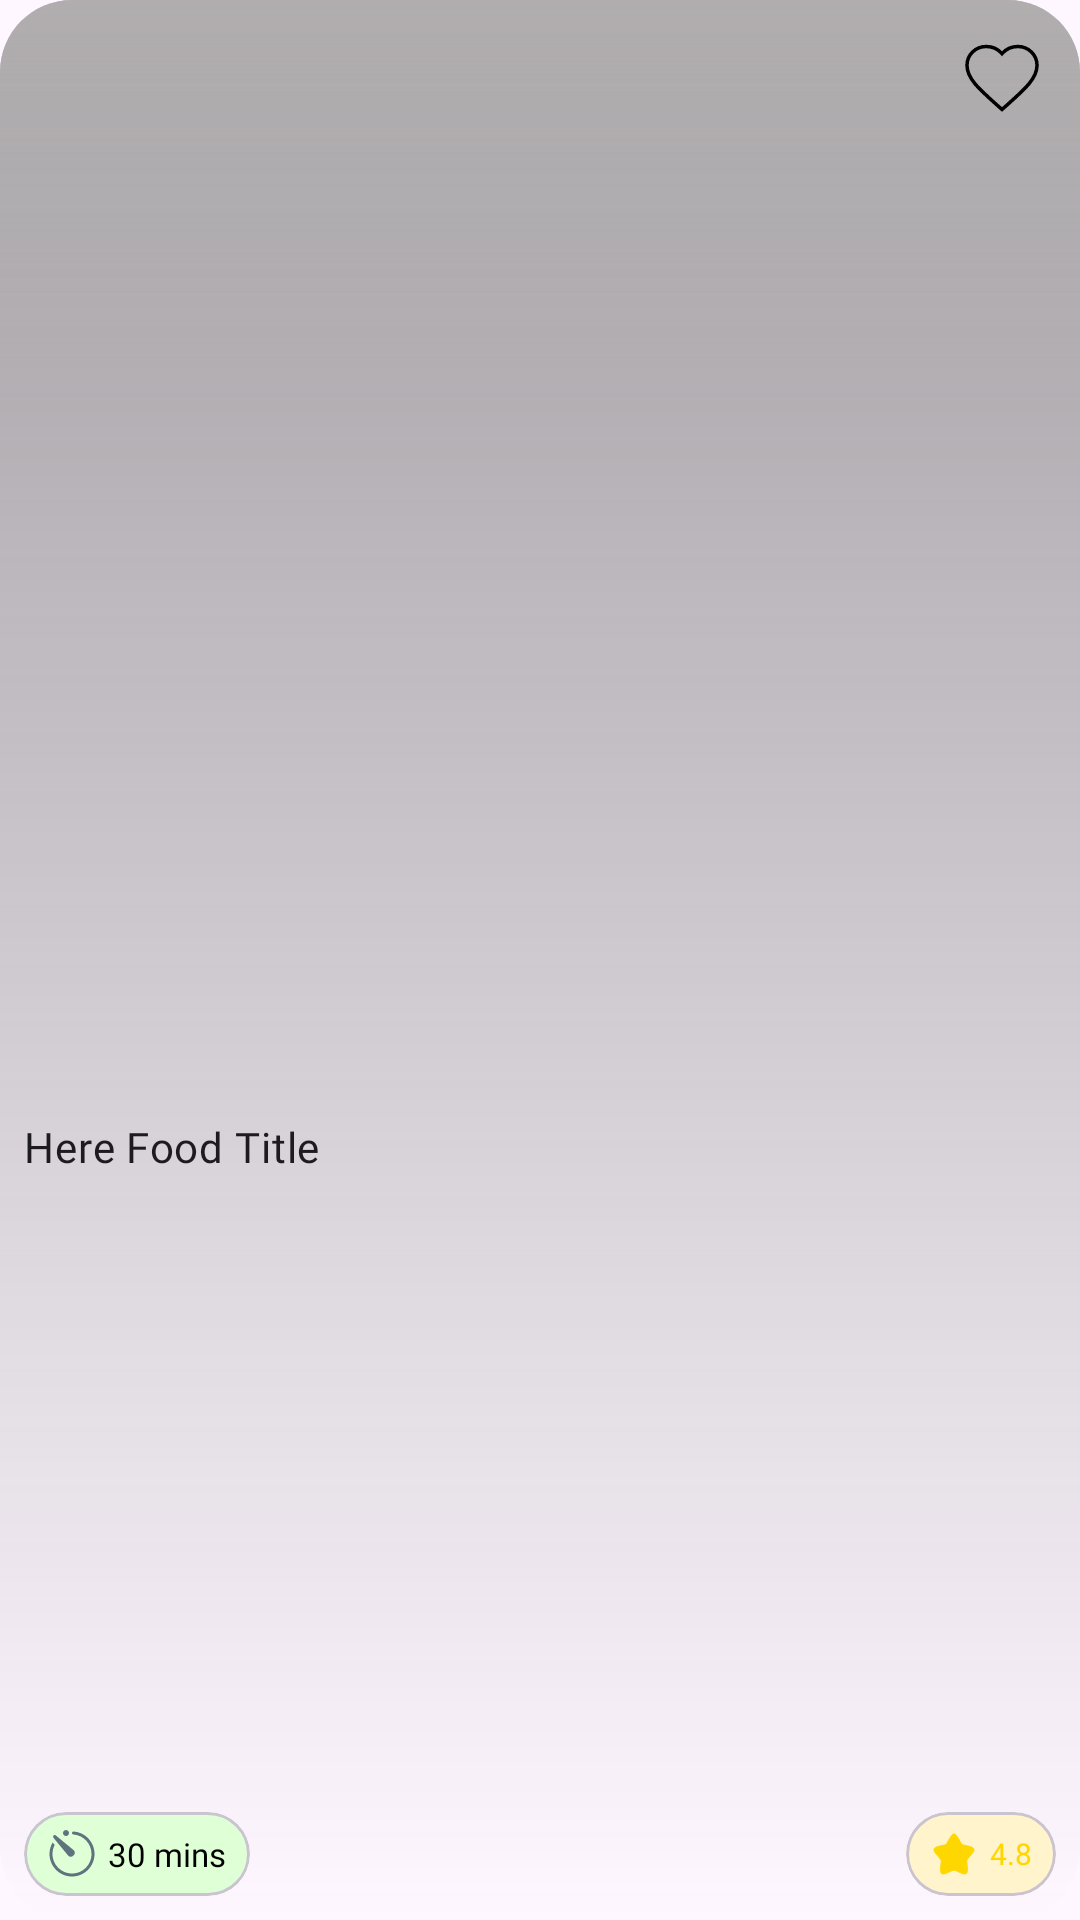

Here is an Android app screen rendered from its layout file. Give the layout XML and the strings, colors and styles it references.
<!-- AndroidManifest.xml: application theme Theme.UrReciptionary -->
<!-- res/layout/popular_item_recipe.xml -->
<?xml version="1.0" encoding="utf-8"?>
<com.google.android.material.card.MaterialCardView xmlns:android="http://schemas.android.com/apk/res/android"
    xmlns:app="http://schemas.android.com/apk/res-auto"
    xmlns:tools="http://schemas.android.com/tools"
    android:layout_width="165dp"
    android:layout_height="250dp"
    android:layout_margin="8dp"
    app:cardCornerRadius="24dp"
    app:strokeWidth="0dp">

    <androidx.constraintlayout.widget.ConstraintLayout
        android:layout_width="match_parent"
        android:layout_height="match_parent"
        android:background="@drawable/bottom_gradient_overlay">

        <com.google.android.material.imageview.ShapeableImageView
            android:id="@+id/recipe_image"
            android:layout_width="match_parent"
            android:layout_height="160dp"
            app:layout_constraintTop_toTopOf="parent"
            app:shapeAppearanceOverlay="@style/ShapeAppearance.M3.CornerLarge"
            android:scaleType="centerCrop"
            android:contentDescription="Recipe image" />

        <View
            android:layout_width="match_parent"
            android:layout_height="160dp"
            android:background="@drawable/image_gradient_overlay"
            app:layout_constraintTop_toTopOf="@id/recipe_image" />


        <ImageButton
            android:id="@+id/fabFavorite"
            android:layout_width="wrap_content"
            android:layout_height="wrap_content"
            android:layout_margin="12dp"
            android:background="@android:color/transparent"
            android:src="@drawable/ic_favourite"
            android:contentDescription="@string/like_icon"
            app:layout_constraintTop_toTopOf="parent"
            app:layout_constraintEnd_toEndOf="parent" />



        <com.google.android.material.textview.MaterialTextView
            android:id="@+id/recipe_title"
            android:layout_width="match_parent"
            android:layout_height="wrap_content"
            android:layout_marginHorizontal="8dp"
            android:ellipsize="end"
            android:fontFamily="@font/bricolage_semibold"
            android:maxLines="1"
            android:text="Here Food Title"
            android:textAppearance="@style/TextAppearance.Material3.TitleMedium"
            android:textSize="14sp"
            android:letterSpacing="0.02"
            android:lineHeight="18sp"
            app:autoSizeTextType="uniform"
            app:layout_constraintBottom_toTopOf="@+id/timeAndHealthScoreLayout"
            app:layout_constraintTop_toBottomOf="@id/recipe_image"
            app:layout_constraintVertical_chainStyle="packed"/>

        <LinearLayout
            android:id="@+id/timeAndHealthScoreLayout"
            android:layout_width="match_parent"
            android:layout_height="wrap_content"
            android:layout_marginHorizontal="8dp"
            android:layout_marginBottom="8dp"
            android:gravity="center_vertical"
            android:orientation="horizontal"
            app:layout_constraintBottom_toBottomOf="parent"
            app:layout_constraintEnd_toEndOf="parent"
            app:layout_constraintStart_toStartOf="parent">

            <com.google.android.material.card.MaterialCardView
                android:layout_width="wrap_content"
                android:layout_height="28dp"
                app:cardBackgroundColor="@color/soft_green"
                app:cardCornerRadius="14dp"
                app:strokeWidth="1dp">

                <LinearLayout
                    android:layout_width="wrap_content"
                    android:layout_height="match_parent"
                    android:gravity="center"
                    android:orientation="horizontal"
                    android:paddingHorizontal="8dp">

                    <ImageView
                        android:id="@+id/time_icon"
                        android:layout_width="16dp"
                        android:layout_height="16dp"
                        android:contentDescription="@string/heading_desc"
                        android:src="@drawable/ic_timer"
                        app:tint="@color/primary_icon"/>

                    <TextView
                        android:id="@+id/recipe_time"
                        android:layout_width="wrap_content"
                        android:layout_height="wrap_content"
                        android:layout_marginStart="4dp"
                        android:fontFamily="@font/bricolage_medium"
                        android:text="30 mins"
                        android:textColor="@color/black"
                        android:textSize="11sp"/>
                </LinearLayout>
            </com.google.android.material.card.MaterialCardView>

            
            <View
                android:layout_width="0dp"
                android:layout_height="0dp"
                android:layout_weight="1"/>

            <com.google.android.material.card.MaterialCardView
                android:layout_width="wrap_content"
                android:layout_height="28dp"
                app:cardBackgroundColor="@color/soft_yellow"
                app:cardCornerRadius="14dp"
                app:strokeWidth="1dp">

                <LinearLayout
                    android:layout_width="wrap_content"
                    android:layout_height="match_parent"
                    android:gravity="center"
                    android:orientation="horizontal"
                    android:paddingHorizontal="8dp">

                    <ImageView
                        android:id="@+id/health_icon"
                        android:layout_width="16dp"
                        android:layout_height="16dp"
                        android:contentDescription="@string/heading_desc"
                        android:src="@drawable/ic_fill_star"
                        app:tint="@color/golden"/>

                    <TextView
                        android:id="@+id/recipe_rating"
                        android:layout_width="wrap_content"
                        android:layout_height="wrap_content"
                        android:layout_marginStart="4dp"
                        android:fontFamily="@font/bricolage_bold"
                        android:text="4.8"
                        android:textColor="@color/golden"
                        android:textSize="10sp"/>

                </LinearLayout>
            </com.google.android.material.card.MaterialCardView>
        </LinearLayout>


    </androidx.constraintlayout.widget.ConstraintLayout>

</com.google.android.material.card.MaterialCardView>
<!-- resources referenced by this layout -->
<resources>
  <color name="black">#FF000000</color>
  <color name="golden">#FFD700</color>
  <color name="primary_icon">#5E737E</color>
  <color name="soft_green">#DFFFD6</color>
  <color name="soft_yellow">#FFF4CC</color>
  <!-- drawable bottom_gradient_overlay (drawable) -->
  <shape xmlns:android="http://schemas.android.com/apk/res/android">
      <gradient
          android:angle="90"
          android:startColor="#00000000"
          android:endColor="#80424242"
          android:type="linear"/>
  </shape>
  <!-- drawable ic_favourite (drawable) -->
  <vector xmlns:android="http://schemas.android.com/apk/res/android"
      android:width="28dp"
      android:height="28dp"
      android:viewportWidth="24"
      android:viewportHeight="24">
  
      <path
          android:fillColor="#00000000"
          android:pathData="M12,21L10.55,19.705C5.4,15.124 2,12.103 2,8.395C2,5.374 4.42,3 7.5,3C9.24,3 10.91,3.795 12,5.05C13.09,3.795 14.76,3 16.5,3C19.58,3 22,5.374 22,8.395C22,12.103 18.6,15.124 13.45,19.715L12,21Z"
          android:strokeWidth="1"
          android:strokeColor="#000000"
          android:strokeLineCap="square"
          android:strokeLineJoin="miter" />
  
  </vector>
  <!-- drawable ic_timer (drawable) -->
  <vector xmlns:android="http://schemas.android.com/apk/res/android" android:height="32dp" android:viewportHeight="16" android:viewportWidth="16" android:width="32dp">
        
      <path android:fillColor="#000000" android:fillType="evenOdd" android:pathData="M8.586,0.507C12.454,0.806 15.5,4.043 15.5,7.992C15.5,12.139 12.142,15.5 8,15.5C3.858,15.5 0.5,12.139 0.5,7.992C0.5,6.591 0.883,5.28 1.551,4.158L2.233,4.988C1.765,5.887 1.5,6.909 1.5,7.992C1.5,11.586 4.41,14.499 8,14.499C11.59,14.499 14.5,11.586 14.5,7.992C14.5,4.567 11.856,1.76 8.5,1.505L8.5,1.503C8.224,1.503 8,1.278 8,1.002C8,0.725 8.224,0.5 8.501,0.5C8.53,0.5 8.558,0.502 8.586,0.507ZM2.596,1.809C2.379,1.631 2.04,1.65 1.85,1.84C1.655,2.035 1.645,2.374 1.819,2.586L6.681,8.493C7.135,9.045 7.908,9.088 8.421,8.575L8.585,8.411C9.092,7.904 9.058,7.126 8.504,6.67L2.596,1.809ZM6.001,2.003C6.554,2.003 7.002,1.555 7.002,1.002C7.002,0.448 6.554,0 6.001,0C5.448,0 5,0.448 5,1.002C5,1.555 5.448,2.003 6.001,2.003Z"/>
      
  </vector>
  <!-- drawable image_gradient_overlay (drawable) -->
  <?xml version="1.0" encoding="utf-8"?>
  <shape xmlns:android="http://schemas.android.com/apk/res/android">
      <gradient
          android:startColor="#99BCB8B8"
          android:endColor="#00000000"
          android:angle="270" />
  </shape>
  <string name="heading_desc">What\'s on your agenda for today? Let me help you plan your perfect menu!</string>
  <string name="like_icon">like icon</string>
  <style name="ShapeAppearance.M3.CornerLarge" parent="ShapeAppearance.MaterialComponents.LargeComponent">
          <item name="cornerFamily">rounded</item>
          <item name="cornerSize">24dp</item>
      </style>
  <style name="Theme.UrReciptionary" parent="Base.Theme.UrReciptionary" />
  <style name="Base.Theme.UrReciptionary" parent="Theme.Material3.DayNight.NoActionBar">
           <item name="colorPrimary">@color/red_200</item>
      </style>
  <color name="red_200">#FF5454</color>
</resources>
